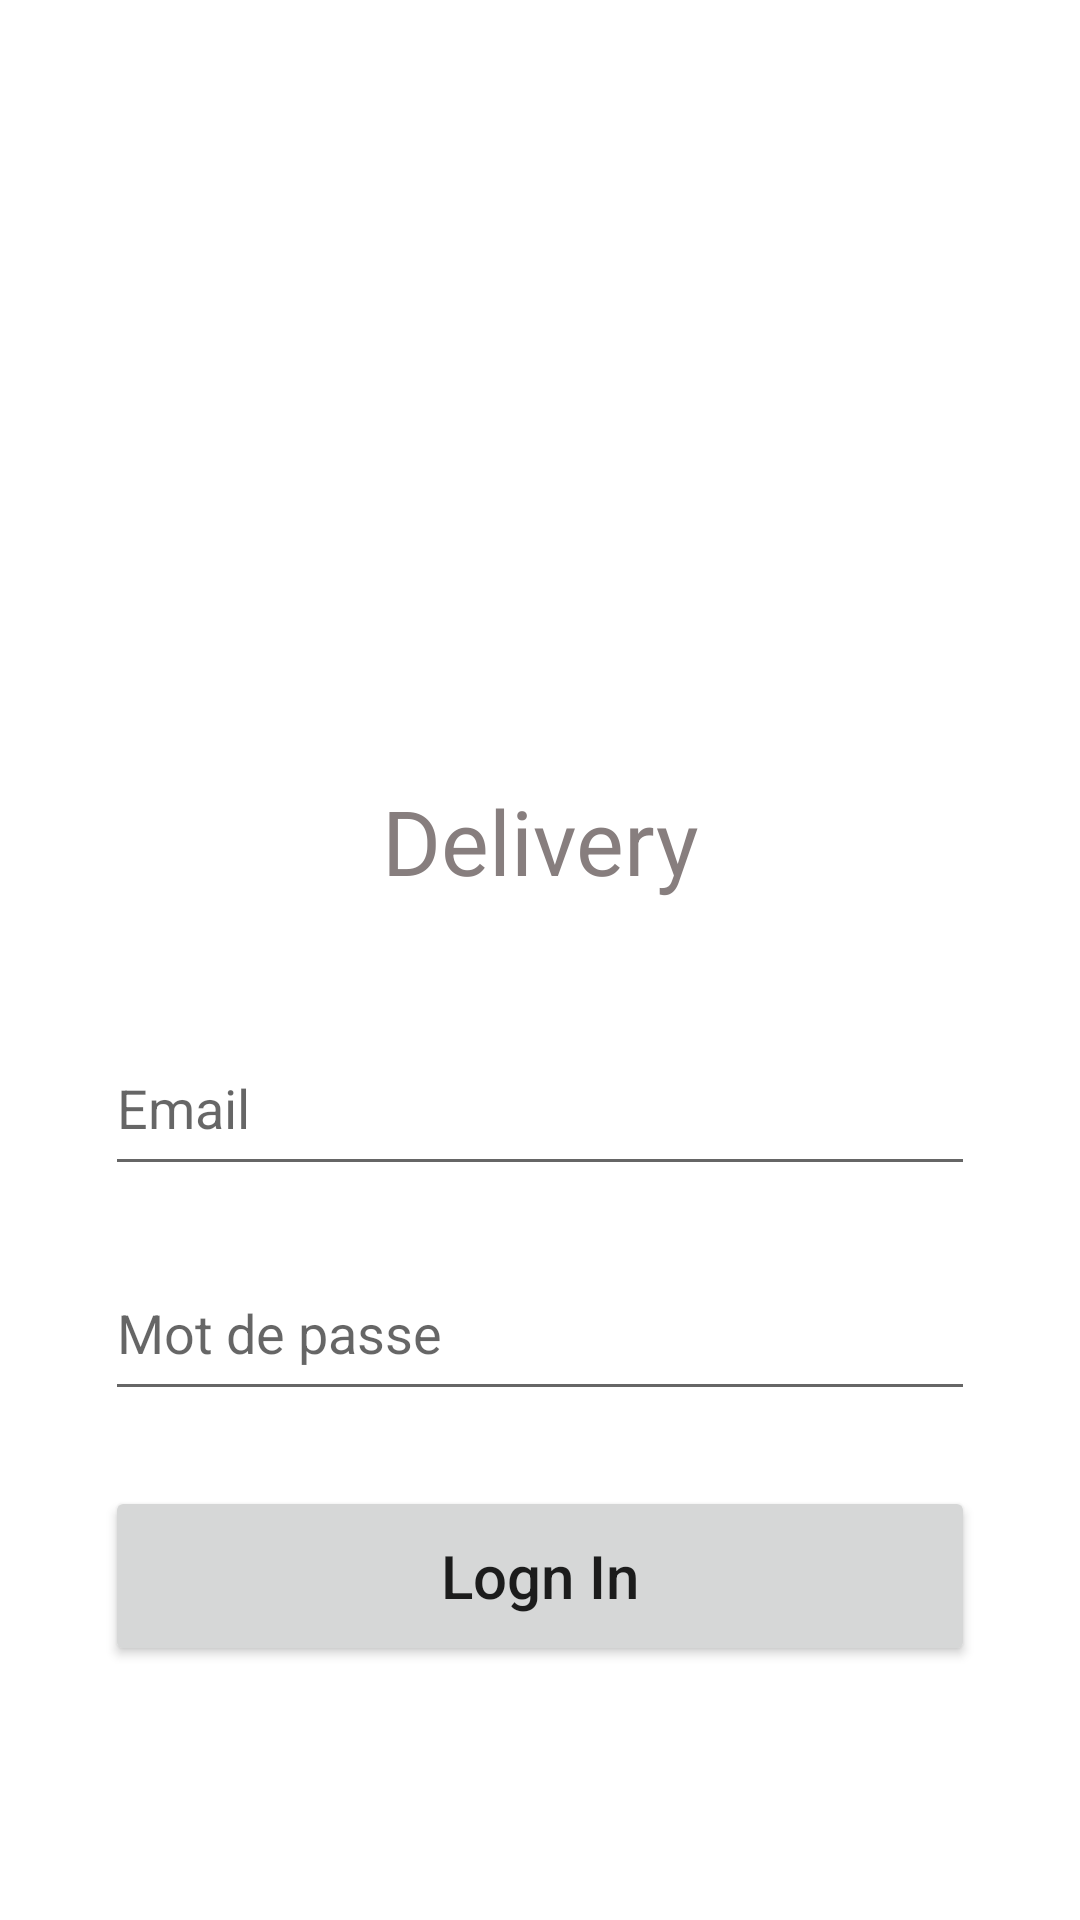

Layout XML and referenced resources for this Android screen:
<!-- AndroidManifest.xml: application theme Theme.ExomindDelivery -->
<!-- res/layout/fragment_login.xml -->
<?xml version="1.0" encoding="utf-8"?>
<androidx.constraintlayout.widget.ConstraintLayout xmlns:android="http://schemas.android.com/apk/res/android"
    xmlns:tools="http://schemas.android.com/tools"
    android:layout_width="match_parent"
    android:layout_height="match_parent"
    xmlns:app="http://schemas.android.com/apk/res-auto"
    tools:context=".presentation.login.LoginFragment">

    <ImageView
        android:layout_width="match_parent"
        android:layout_height="140dp"
        app:layout_constraintTop_toTopOf="parent"
        android:layout_marginTop="120dp"
        android:scaleType="fitCenter"
        android:src="@drawable/exomind"
        android:id="@+id/logo_exomind"
        />

    <TextView
        android:layout_width="match_parent"
        android:layout_height="wrap_content"
        android:text="@string/txt_delivery"
        android:gravity="center"
        android:textSize="30dp"
        android:textColor="@color/grey"
        app:layout_constraintTop_toBottomOf="@+id/logo_exomind"
        android:id="@+id/delivery_txt"
        />

    <EditText
        android:id="@+id/email_edtxt"
        android:layout_width="match_parent"
        android:layout_height="55dp"
        app:layout_constraintTop_toBottomOf="@+id/delivery_txt"
        android:layout_marginEnd="35dp"
        android:layout_marginStart="35dp"
        android:layout_marginTop="40dp"
        android:hint="@string/email_txt"/>

    <EditText
        android:id="@+id/password_edtxt"
        android:layout_width="match_parent"
        android:layout_height="55dp"
        app:layout_constraintTop_toBottomOf="@+id/email_edtxt"
        android:layout_marginEnd="35dp"
        android:layout_marginStart="35dp"
        android:layout_marginTop="20dp"
        android:hint="@string/password_txt"/>

    <Button
        android:id="@+id/btn_login"
        android:layout_width="match_parent"
        android:layout_height="60dp"
        app:layout_constraintTop_toBottomOf="@+id/password_edtxt"
        android:layout_marginTop="25dp"
        android:layout_marginEnd="35dp"
        android:layout_marginStart="35dp"
        android:text="@string/btn_login"
        android:textAllCaps="false"
        android:textSize="20dp"/>

</androidx.constraintlayout.widget.ConstraintLayout>
<!-- resources referenced by this layout -->
<resources>
  <color name="grey">#877E7E</color>
  <string name="btn_login">Logn In</string>
  <string name="email_txt">Email</string>
  <string name="password_txt">Mot de passe</string>
  <string name="txt_delivery">Delivery</string>
  <style name="Theme.ExomindDelivery" parent="Theme.MaterialComponents.DayNight.DarkActionBar">
          
          <item name="colorPrimary">@color/purple_500</item>
          <item name="colorPrimaryVariant">@color/purple_700</item>
          <item name="colorOnPrimary">@color/white</item>
          
          <item name="colorSecondary">@color/teal_200</item>
          <item name="colorSecondaryVariant">@color/teal_700</item>
          <item name="colorOnSecondary">@color/black</item>
          
          <item name="android:statusBarColor" tools:targetApi="l">?attr/colorPrimaryVariant</item>
          
      </style>
  <color name="purple_500">#FF6200EE</color>
  <color name="purple_700">#FF3700B3</color>
  <color name="white">#FFFFFFFF</color>
  <color name="teal_200">#FF03DAC5</color>
  <color name="teal_700">#FF018786</color>
  <color name="black">#FF000000</color>
</resources>
